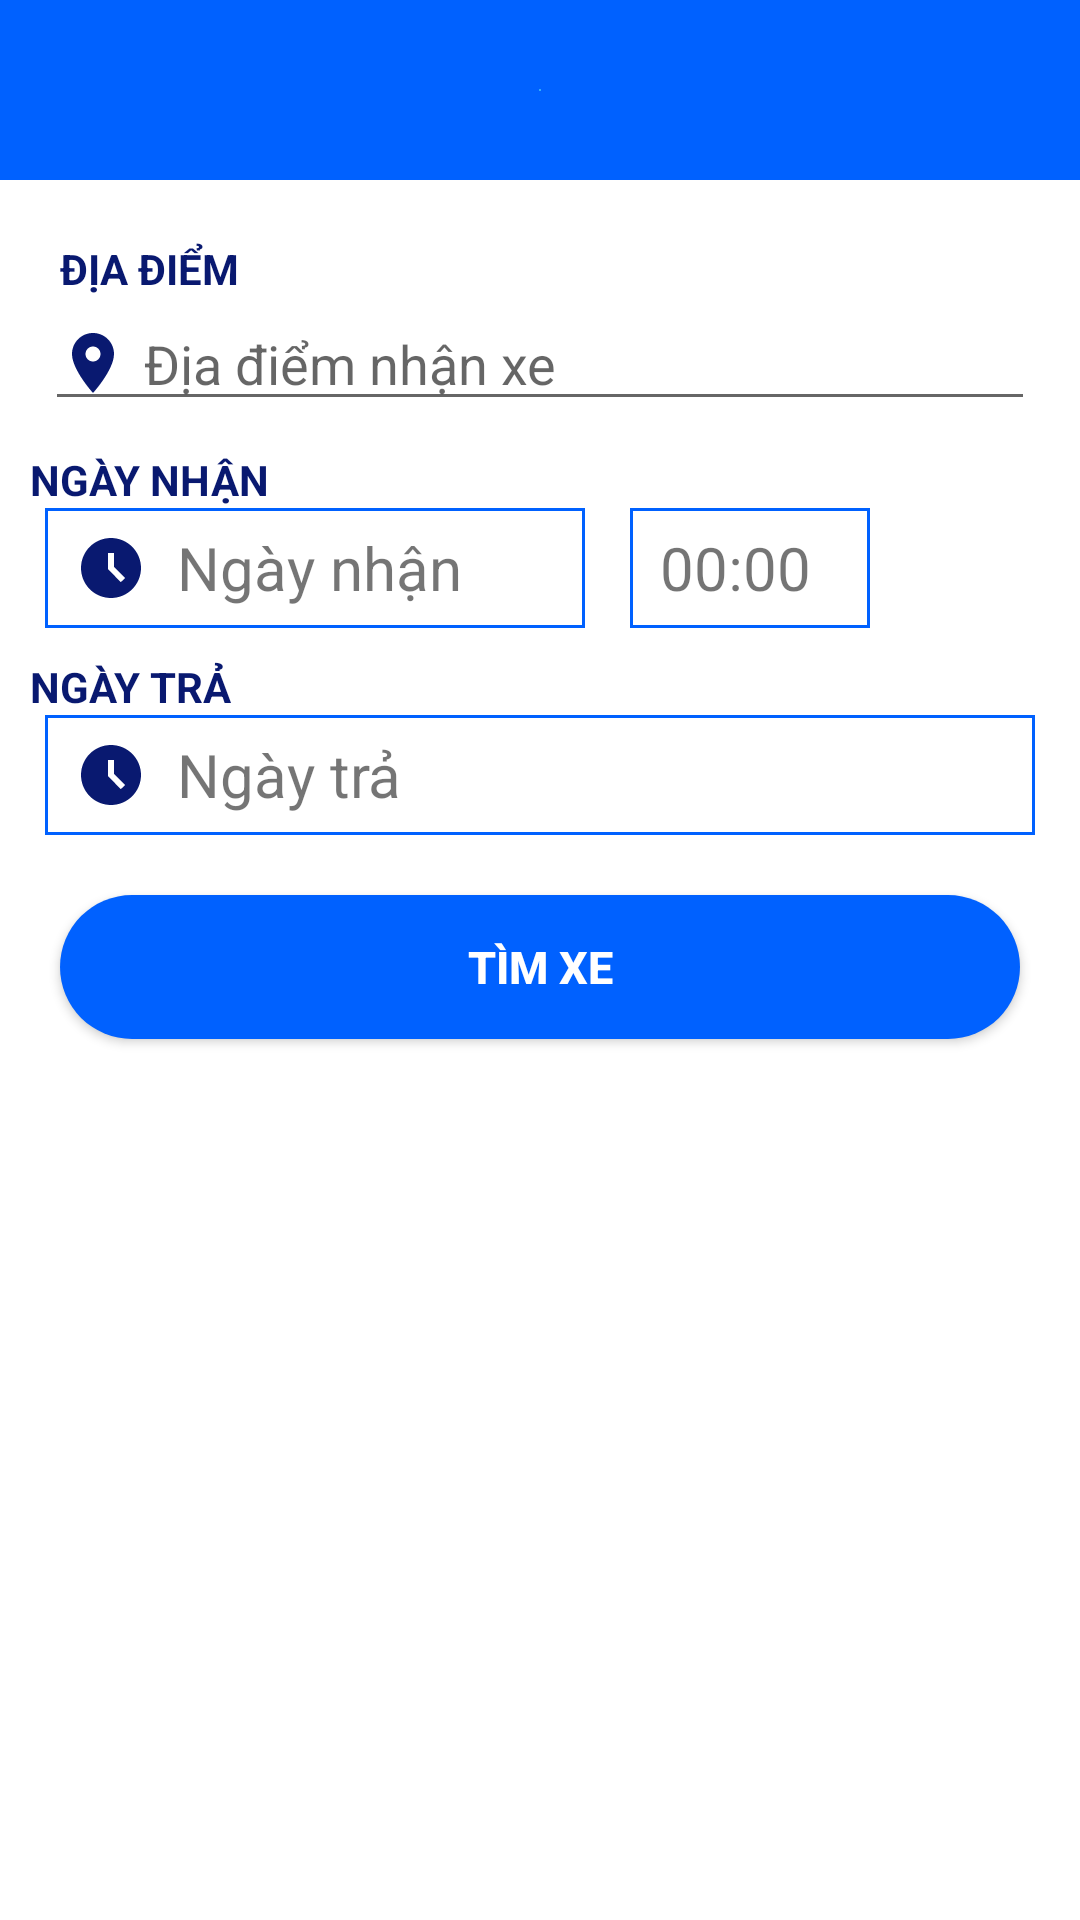

Android layout source for this screen:
<!-- AndroidManifest.xml: application theme Theme.BeeCar -->
<!-- res/layout/activity_search_vehicles_co_lai.xml -->
<?xml version="1.0" encoding="utf-8"?>
<androidx.constraintlayout.widget.ConstraintLayout xmlns:android="http://schemas.android.com/apk/res/android"
    xmlns:app="http://schemas.android.com/apk/res-auto"
    xmlns:tools="http://schemas.android.com/tools"
    android:layout_width="match_parent"
    android:layout_height="match_parent"
    android:background="@color/white"
    tools:context=".SearchVehiclesCoLai">




    <LinearLayout

        android:layout_width="match_parent"
        android:layout_height="match_parent"
        android:layout_marginTop="0dp"
        android:orientation="vertical"
        app:layout_constraintBottom_toBottomOf="parent"
        app:layout_constraintEnd_toEndOf="parent"
        app:layout_constraintStart_toStartOf="parent"
        >

        <androidx.appcompat.widget.Toolbar
            app:subtitleTextColor="@color/white"
            android:id="@+id/toolbar_cl"
            android:layout_width="match_parent"
            android:layout_height="60dp"
            android:background="@drawable/bg_search_vehicles_co_lai"
            app:layout_constraintEnd_toEndOf="parent"
            app:titleTextColor="@color/white"
            app:layout_constraintStart_toStartOf="parent"
            app:layout_constraintTop_toTopOf="parent" />


        <TextView
            android:layout_width="match_parent"
            android:layout_height="wrap_content"
            android:layout_marginTop="20dp"
            android:paddingLeft="20dp"
            android:text="ĐỊA ĐIỂM"
            android:textColor="#091970"
            android:textStyle="bold" />

        <EditText
            android:id="@+id/ed_đia_diem_cl"
            android:layout_width="match_parent"
            android:layout_height="wrap_content"
            android:layout_marginHorizontal="15dp"
            android:drawableStart="@drawable/ic_baseline_location_on_24"
            android:drawablePadding="5dp"
            android:ems="10"
            android:hint="Địa điểm nhận xe"
            android:inputType="textPersonName" />

        <TextView
            android:layout_width="match_parent"
            android:layout_height="wrap_content"
            android:layout_marginTop="10dp"
            android:paddingLeft="10dp"
            android:text="NGÀY NHẬN"
            android:textColor="#091970"
            android:textStyle="bold" />

        <LinearLayout
            android:layout_width="match_parent"
            android:layout_height="wrap_content">



            <TextView
                android:id="@+id/date_picker_nhan_cl"
                android:layout_width="180dp"
                android:background="@drawable/vien_background"
                android:layout_height="40dp"
                android:layout_marginHorizontal="15dp"
                android:drawableStart="@drawable/ic_baseline_access_time_filled_24"
                android:drawablePadding="10dp"
                android:ems="10"
                android:gravity="center|left"
                android:paddingLeft="10dp"
                android:text="Ngày nhận"
                android:textSize="20dp" />
            <TextView
                android:id="@+id/tv_hour_nhan_cl"
                android:layout_width="80dp"
                android:layout_height="40dp"
                android:background="@drawable/vien_background"

                android:ems="10"
                android:gravity="center|left"
                android:paddingLeft="10dp"
                android:text="00:00"
                android:textSize="20dp" />

        </LinearLayout>

        <TextView
            android:layout_width="match_parent"
            android:layout_height="wrap_content"
            android:layout_marginTop="10dp"
            android:paddingLeft="10dp"
            android:text="NGÀY TRẢ"
            android:textColor="#091970"
            android:textStyle="bold" />

        <TextView
            android:id="@+id/date_picker_tra_cl"
            android:background="@drawable/vien_background"
            android:layout_width="match_parent"
            android:layout_height="40dp"
            android:layout_marginHorizontal="15dp"
            android:drawableStart="@drawable/ic_baseline_access_time_filled_24"
            android:drawablePadding="10dp"
            android:ems="10"
            android:gravity="center|left"
            android:paddingLeft="10dp"
            android:text="Ngày trả"
            android:textSize="20dp" />

        <Button
            android:id="@+id/btn_tim_xe_cl"
            android:layout_width="match_parent"
            android:layout_height="wrap_content"
            android:layout_marginHorizontal="20dp"
            android:layout_marginVertical="20dp"
            android:background="@drawable/btn_bg_search_vehicles_co_lai"
            android:text="Tìm xe"
            android:textStyle="bold"
            android:textSize="15dp"
            android:textColor="@color/white" />

        <androidx.recyclerview.widget.RecyclerView
            android:id="@+id/recy_vehicles_cl"
            android:layout_width="match_parent"
            android:layout_height="match_parent">

        </androidx.recyclerview.widget.RecyclerView>

    </LinearLayout>


</androidx.constraintlayout.widget.ConstraintLayout>
<!-- resources referenced by this layout -->
<resources>
  <color name="white">#FFFFFFFF</color>
  <!-- drawable bg_search_vehicles_co_lai (drawable) -->
  <?xml version="1.0" encoding="utf-8"?>
  <shape xmlns:android="http://schemas.android.com/apk/res/android">
      <stroke
          android:width="0dp"
          android:color="#ff000000"/>
      <gradient android:angle="90"
          android:endColor="#0061ff"
          android:startColor="#60efff"
          android:type="radial" />
      <corners/>
  
  </shape>
  <!-- drawable btn_bg_search_vehicles_co_lai (drawable) -->
  <?xml version="1.0" encoding="utf-8"?>
  <shape xmlns:android="http://schemas.android.com/apk/res/android">
      <stroke
          android:width="0dp"
          android:color="#ff000000"/>
      <gradient android:angle="90"
          android:endColor="#0061ff"
          android:startColor="#60efff"
          android:type="radial" />
      <corners
          android:radius="400dp"/>
  
  </shape>
  <!-- drawable ic_baseline_access_time_filled_24 (drawable) -->
  <vector android:height="24dp" android:tint="#091970"
      android:viewportHeight="24" android:viewportWidth="24"
      android:width="24dp" xmlns:android="http://schemas.android.com/apk/res/android">
      <path android:fillColor="@android:color/white" android:pathData="M11.99,2C6.47,2 2,6.48 2,12s4.47,10 9.99,10C17.52,22 22,17.52 22,12S17.52,2 11.99,2zM15.29,16.71L11,12.41V7h2v4.59l3.71,3.71L15.29,16.71z"/>
  </vector>
  <!-- drawable ic_baseline_location_on_24 (drawable) -->
  <vector android:height="24dp" android:tint="#091970"
      android:viewportHeight="24" android:viewportWidth="24"
      android:width="24dp" xmlns:android="http://schemas.android.com/apk/res/android">
      <path android:fillColor="@android:color/white" android:pathData="M12,2C8.13,2 5,5.13 5,9c0,5.25 7,13 7,13s7,-7.75 7,-13c0,-3.87 -3.13,-7 -7,-7zM12,11.5c-1.38,0 -2.5,-1.12 -2.5,-2.5s1.12,-2.5 2.5,-2.5 2.5,1.12 2.5,2.5 -1.12,2.5 -2.5,2.5z"/>
  </vector>
  <!-- drawable vien_background (drawable) -->
  <?xml version="1.0" encoding="utf-8"?>
  <shape xmlns:android="http://schemas.android.com/apk/res/android">
      <stroke
          android:width="1dip"
          android:color="#0061ff" />
      <solid android:color="#FFFFFF" />
  
  </shape>
  <style name="Theme.BeeCar" parent="Theme.AppCompat.Light.NoActionBar">
          
          <item name="colorPrimary">@color/purple_500</item>
          <item name="colorPrimaryVariant">@color/purple_700</item>
          <item name="colorOnPrimary">@color/white</item>
          
          <item name="colorSecondary">@color/teal_200</item>
          <item name="colorSecondaryVariant">@color/teal_700</item>
          <item name="colorOnSecondary">@color/black</item>
          
          <item name="android:statusBarColor">#FF5722</item>
          
      </style>
  <color name="purple_500">#FF6200EE</color>
  <color name="purple_700">#FF3700B3</color>
  <color name="teal_200">#FF03DAC5</color>
  <color name="teal_700">#FF018786</color>
  <color name="black">#FF000000</color>
</resources>
